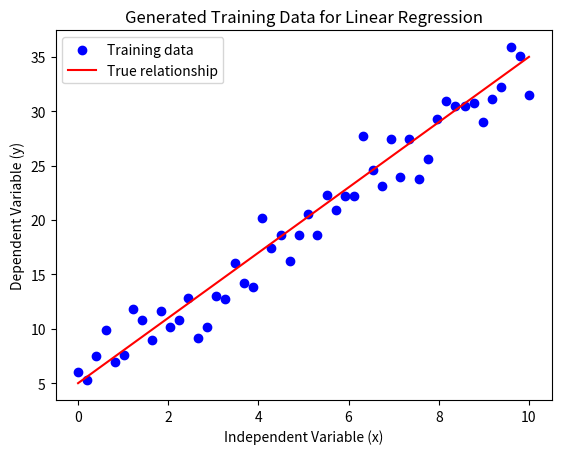

Write Python code to recreate this figure.
import numpy as np
import matplotlib.pyplot as plt
import pandas as pd

# Set random seed for reproducibility
np.random.seed(42)

# Define the true relationship (y = 3x + 5)
true_slope = 3
true_intercept = 5

# Generate independent variable data (x)
x = np.linspace(0, 10, 50)

# Calculate the dependent variable data (y) without noise
y_true = true_slope * x + true_intercept

# Add noise to the dependent variable
noise = np.random.normal(0, 2, x.shape)
y = y_true + noise

# Plot the generated data
plt.scatter(x, y, color='blue', label='Training data')
plt.plot(x, y_true, color='red', label='True relationship')
plt.xlabel('Independent Variable (x)')
plt.ylabel('Dependent Variable (y)')
plt.title('Generated Training Data for Linear Regression')
plt.legend()
plt.show()

# Save data to CSV (optional)
data = pd.DataFrame({'x': x, 'y': y})
data.to_csv('linear_regression_data.csv', index=False)
